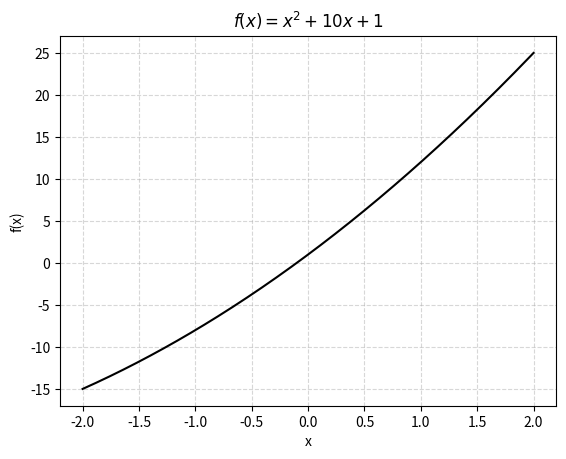

This chart was generated by the following Python code:
import math
import matplotlib.pyplot as plt

# Функция для табуляции и построения графика
def func1(x):
    return x**2 + 10*x + 1

dx = 0.01

# Создаём список значений
x_values = list(map(lambda i: -2 + i * dx, range(int(4 / dx) + 1)))

# Вычисляем значения функции
y_values = list(map(func1, x_values))

# Строим график
plt.plot(x_values, y_values, color='black')
plt.title(r'$f(x) = x^2 + 10x + 1$')
plt.xlabel('x')
plt.ylabel('f(x)')
plt.grid(True, linestyle='--', alpha=0.5)
plt.show()

# 2)
# import math
# import matplotlib.pyplot as plt
#
# # Шаг по времени
# dt = 0.05
#
# # Создаём список значений t от -10 до 10 с шагом dt
# # Всего точек: (10 - (-10)) / dt = 20 / 0.05 = 400
# t_values = list(map(lambda i: -10 + i * dt, range(int(20 / dt) + 1)))
#
# # Вычисляем значения функции f(t) = cos(2πt)
# f_values = list(map(lambda t: math.cos(2 * math.pi * t), t_values))
#
# # Строим график
# plt.plot(t_values, f_values, color='black')
# plt.title(r'$f(t) = \cos(2\pi t)$')
# plt.xlabel('t')
# plt.ylabel('f(t)')
# plt.grid(True, linestyle='--', alpha=0.5)
# plt.show()

# 3)
# import math
# import matplotlib.pyplot as plt
#
# # Функция для вычисления 2^x
# def func2(x):
#     return 2 ** x  # или math.pow(2, x)
#
# # Шаг по x
# dx = 0.02
#
# # Создаём список значений x от -2 до 2 с шагом dx
# x_values = list(map(lambda i: -2 + i * dx, range(int(4 / dx) + 1)))
#
# # Вычисляем значения функции
# y_values = list(map(func2, x_values))
#
# # Строим график
# plt.plot(x_values, y_values, color='black')
# plt.title(r'$f(x) = 2^x$')
# plt.xlabel('x')
# plt.ylabel('f(x)')
# plt.grid(True, linestyle='--', alpha=0.5)
# plt.show()
